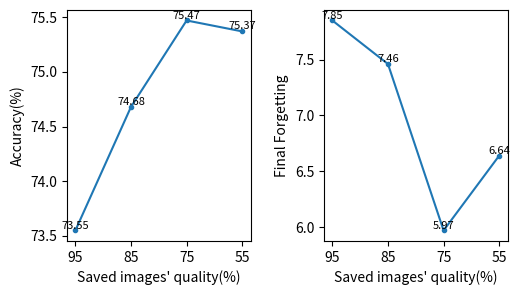
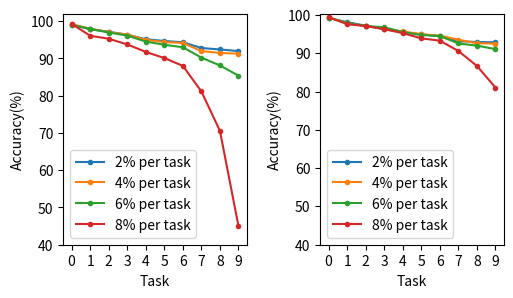

Here is the Python script that generated these plots, in order:
import matplotlib.pyplot as plt
import numpy as np

names = ['group_a', 'group_b', 'group_c']
values = [1, 10, 100]

# cifar100,每类30样本,精度随稀疏度变化图
x1 = ['20', '40', '60', '80']
y1 = [90.68, 90.48, 86.58, 54.39]
# plt.figure(figsize=(9, 3))
# plt.subplot(133)
# plt.plot(x1, y1)
# plt.xlabel('Sparsity at last task(%)')
# plt.ylabel('Accuracy(%)')
# plt.savefig("acc_sparsity.png",dpi=500, bbox_inches='tight')
# plt.clf()

# cifar100,每任务稀疏5%,精度随保存样本数变化图
x2 = ['1000', '5000', '10000', '15000']
y2 = [88.28, 89.79, 90.97, 91.56]

# imagenetr上，精度随图片质量（样本数量）变化图
x3 = ['95', '85', '75', '55'] # 2000, 3200, 4000, 6000
y3 = [73.55, 74.68, 75.47, 75.37]


# imagenetr上，遗忘率随图片质量（样本数量）变化图
y4 = [7.85, 7.46, 5.97, 6.64]
plt.figure(figsize=(9, 3))
plt.subplot(131)
plt.plot(x3, y3, marker='.')
plt.xlabel('Saved images\' quality(%)')
plt.ylabel('Accuracy(%)')
for a, b in zip(x3, y3):
    plt.text(a, b, b, ha='center', va='bottom', fontsize=8)

plt.subplot(132)
plt.plot(x3, y4, marker='.')
plt.xlabel('Saved images\' quality(%)')
plt.ylabel('Final Forgetting')
for a, b in zip(x3, y4):
    plt.text(a, b, b, ha='center', va='bottom', fontsize=8)
plt.subplots_adjust(left=None, bottom=None, right=None, top=None, wspace=0.4, hspace=None)
plt.savefig("plot1.png",dpi=1000,bbox_inches = 'tight')
plt.clf()
# \bf{Left}: Last task's accuracy for Split ImagenetR with changing saved images' quality when total sparsity is 30%. The lower the image quality, the more images can be stored.  \bf{Right}: Final Forgetting for Split ImagenetR with changing saved images' quality when total sparsity is 30%. The correspondence between saved images' quality and memory budget is 95%-2000, 85%-3200, 75%-4000, 55%-6000. Under the fixed memory budget, reducing the quality of saved images appropriately to save more samples can better leverage the image's effectiveness.



xx1 = ['0', '1', '2', '3', '4', '5', '6', '7', '8', '9']
yy1 = [99.1, 97.85, 97.17, 96.4, 95.16, 94.7, 94.34, 92.81, 92.42, 91.98]
yy2 = [99.2, 98.0, 97.07, 96.42, 95.0, 94.42, 94.16, 91.99, 91.49, 91.3]
yy3 = [99.0, 97.95, 96.97, 96.15, 94.54, 93.68, 93.01, 90.22, 88.13, 85.39]
yy4 = [99.3, 96.1, 95.3, 93.78, 91.76, 90.12, 88.01, 81.14, 70.56, 44.99]
plt.figure(figsize=(9, 3))
plt.subplot(131)
plt.plot(xx1, yy1, label='2% per task', marker='.')
plt.plot(xx1, yy2, label='4% per task', marker='.')
plt.plot(xx1, yy3, label='6% per task', marker='.')
plt.plot(xx1, yy4, label='8% per task', marker='.')
plt.legend()
plt.xlabel('Task')
plt.ylabel('Accuracy(%)')
plt.yticks([40,50,60,70,80,90,100])
# plt.savefig("plot3.png",dpi=1000,bbox_inches = 'tight')
# plt.subplot(132)
# plt.plot(x2, y2, label='5% per task', marker='.')
# plt.xlabel('Memory Budget')
# plt.ylabel('Accuracy(%)')
# plt.subplots_adjust(left=None, bottom=None, right=None, top=None, wspace=0.4, hspace=None)
# plt.savefig("plot2.png",dpi=1000,bbox_inches = 'tight')
# plt.clf()
# \bf{Left}: Last task's accuracy for Split Cifar100 with changing total sparsity when memory budget is 3000. In fact, when total sparsity is 20%, the sparse space of the model can hold many samples. Here we just save 30 samples per class. When total sparsity exceeds 60%, the model learning ability is greatly affected. \bf{Right}: Last task's accuracy for Split Cifar100 with different memory budget when total spasity is 50%. It can be seen that more saved samples can compensate for the reduced learning ability of the network when the sparsity is not large.



# xx1 = ['0', '1', '2', '3', '4', '5', '6', '7', '8', '9']
# yy1 = [99.2, 97.75, 96.77, 96.2, 94.56, 93.6, 93.07, 90.72, 89.61, 88.28]
# yy2 = [99.2, 97.95, 97.07, 96.72, 95.16, 94.23, 94.13, 91.95, 90.93, 89.79]
# yy3 = [99.1, 97.7, 97.23, 96.48, 95.3, 94.17, 94.01, 92.18, 91.32, 90.97]
# yy4 = [99.1, 97.75, 97.4, 96.8, 95.7, 94.78, 94.54, 92.52, 92.18, 91.56]
# # plt.figure(figsize=(9, 3))
# plt.subplot(132)
# plt.plot(xx1, yy1, label='MB=1k', marker='.')
# plt.plot(xx1, yy2, label='MB=5k', marker='.')
# plt.plot(xx1, yy3, label='MB=10k', marker='.')
# plt.plot(xx1, yy4, label='MB=15k', marker='.')
# plt.legend()
# plt.xlabel('Task')
# plt.ylabel('Accuracy(%)')
# plt.subplots_adjust(left=None, bottom=None, right=None, top=None, wspace=0.4, hspace=None)
# plt.savefig("plot2.png",dpi=1000,bbox_inches = 'tight')
# plt.clf()

xx1 = ['0', '1', '2', '3', '4', '5', '6', '7', '8', '9']
yy1 = [99.2, 98.1, 97.2, 96.28, 95.52, 94.92, 94.46, 93.14, 92.93, 92.86]
yy2 = [99.4, 97.85, 97.07, 96.45, 95.7, 94.97, 94.59, 93.54, 92.6, 92.52]
yy3 = [99.3, 97.9, 97.1, 96.8, 95.52, 94.75, 94.49, 92.55, 91.99, 91.08]
yy4 = [99.4, 97.6, 97.1, 96.28, 95.26, 93.88, 93.29, 90.58, 86.69, 81.04]
# plt.figure(figsize=(9, 3))
plt.subplot(132)
plt.plot(xx1, yy1, label='2% per task', marker='.')
plt.plot(xx1, yy2, label='4% per task', marker='.')
plt.plot(xx1, yy3, label='6% per task', marker='.')
plt.plot(xx1, yy4, label='8% per task', marker='.')
plt.legend()
plt.xlabel('Task')
plt.ylabel('Accuracy(%)')
plt.yticks([40,50,60,70,80,90,100])
plt.subplots_adjust(left=None, bottom=None, right=None, top=None, wspace=0.4, hspace=None)
plt.savefig("plot2.png",dpi=1000,bbox_inches = 'tight')
plt.clf()


# plt.figure(figsize=(9, 3))
# # plt.subplot(131)
# # plt.bar(names, values)
# # plt.subplot(132)
# # plt.scatter(names, values)
# plt.subplot(133)
# plt.plot(x1, y1)
# # plt.title('Categorical Plotting')
# plt.xlabel('Sparsity at last task(%)')
# plt.ylabel('Accuracy(%)')
# plt.savefig("plot.png",dpi=500,bbox_inches = 'tight')
# plt.show()
